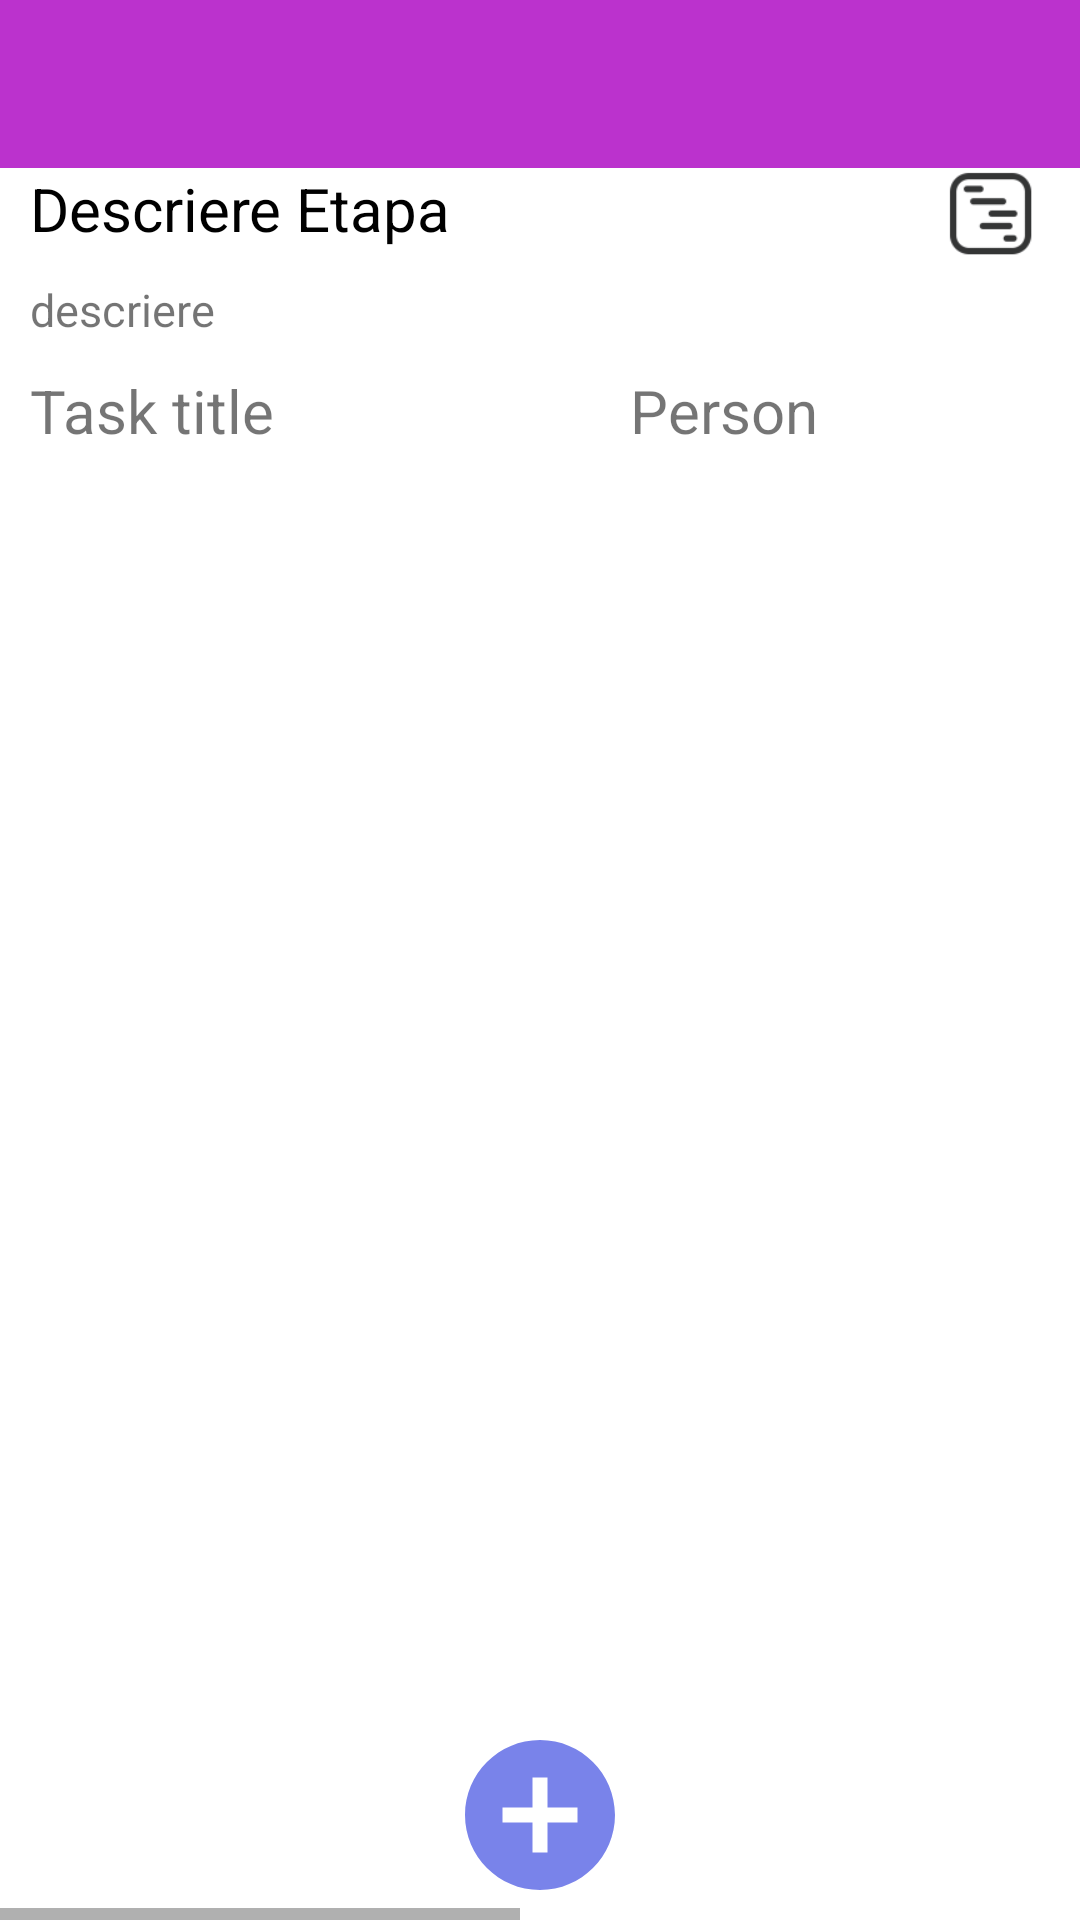

Here is an Android app screen rendered from its layout file. Give the layout XML and the strings, colors and styles it references.
<!-- AndroidManifest.xml: application theme Theme.MyApplication -->
<!-- res/layout/activity_etape.xml -->
<?xml version="1.0" encoding="utf-8"?>
<RelativeLayout xmlns:android="http://schemas.android.com/apk/res/android"
    xmlns:app="http://schemas.android.com/apk/res-auto"
    xmlns:tools="http://schemas.android.com/tools"
    android:layout_width="match_parent"
    android:layout_height="match_parent"
    tools:context=".EtapeActivity">

    <com.google.android.material.appbar.AppBarLayout
        android:id="@+id/bar_layout"
        android:layout_height="wrap_content"
        android:layout_width="match_parent">

        <androidx.appcompat.widget.Toolbar
            android:id="@+id/toolbar"
            android:layout_width="match_parent"
            android:layout_height="wrap_content"
            android:background="@color/bar_before_time"
            android:theme="@style/ThemeOverlay.AppCompat.Dark.ActionBar"
            app:popupTheme="@style/MenuStyle">


            <TextView
                android:layout_width="wrap_content"
                android:layout_height="wrap_content"
                android:id="@+id/titlu"
                android:textSize="20sp"
                android:layout_marginStart="25dp"
                android:textColor="#fff"
                android:textStyle="bold"/>


        </androidx.appcompat.widget.Toolbar>

    </com.google.android.material.appbar.AppBarLayout>

    <RelativeLayout
        android:layout_width="wrap_content"
        android:layout_height="wrap_content"
        android:id="@+id/ceva"
        android:layout_below="@id/bar_layout">

        <TextView
            android:layout_width="match_parent"
            android:layout_height="wrap_content"
            android:text="Descriere Etapa"
            android:id="@+id/t1"
            android:paddingStart="10dp"
            android:textSize="20sp"
            android:textColor="@color/black"
            android:layout_toStartOf="@+id/ganttBtn"
            />

        <ImageView
            android:layout_width="50dp"
            android:layout_height="30dp"
            android:id="@+id/ganttBtn"
            android:src="@drawable/ic_gantt"
            android:layout_alignParentEnd="true"
            android:paddingEnd="10dp"
            />

        <TextView
            android:layout_width="match_parent"
            android:layout_height="wrap_content"
            android:layout_margin="10dp"
            android:textSize="15sp"
            android:text="descriere"
            android:layout_below="@+id/t1"
            android:id="@+id/descriere"

            />
    </RelativeLayout>

    <HorizontalScrollView
        android:layout_width="wrap_content"
        android:layout_height="wrap_content"
        android:layout_below="@+id/ceva"
        >
        <RelativeLayout
            android:layout_width="wrap_content"
            android:layout_height="wrap_content">
            <RelativeLayout
                android:layout_width="wrap_content"
                android:layout_height="wrap_content"
                android:id="@+id/bara"

                >
                <TextView
                    android:layout_width="200dp"
                    android:layout_height="wrap_content"
                    android:id="@+id/text"
                    android:text="Task title"
                    android:textSize="20sp"
                    android:layout_alignParentStart="true"
                    android:paddingEnd="35dp"
                    android:paddingStart="10dp"
                    android:paddingBottom="10dp"
                    />
                <TextView
                    android:layout_width="155dp"
                    android:layout_height="wrap_content"
                    android:id="@+id/image"
                    android:text="Person"
                    android:textSize="20sp"
                    android:layout_toEndOf="@+id/text"
                    android:paddingEnd="10dp"
                    android:paddingStart="10dp"
                    android:paddingBottom="10dp"
                    />

                <TextView
                    android:layout_width="wrap_content"
                    android:layout_height="wrap_content"
                    android:id="@+id/status"
                    android:text="Status"
                    android:textSize="20sp"
                    android:layout_toEndOf="@+id/image"
                    android:paddingBottom="10dp"
                    android:paddingStart="35dp"
                    android:paddingEnd="35dp"
                    />
                <TextView
                    android:layout_width="wrap_content"
                    android:layout_height="wrap_content"
                    android:id="@+id/date"
                    android:text="Date"
                    android:textSize="20sp"
                    android:layout_toEndOf="@+id/status"
                    android:paddingStart="40dp"
                    android:paddingEnd="35dp"
                    android:paddingBottom="10dp"
                    android:layout_marginStart="48dp"
                    android:textAlignment="center"
                    />

                <ImageButton
                    android:layout_width="wrap_content"
                    android:layout_height="wrap_content"
                    android:src="@drawable/ic_eye"
                    android:id="@+id/eye"
                    android:layout_toEndOf="@+id/date"
                    android:layout_marginStart="52dp"/>

            </RelativeLayout>

            <RelativeLayout
                android:id="@+id/lista"
                android:layout_width="wrap_content"
                android:layout_height="wrap_content"
                android:layout_below="@+id/bara">

                <androidx.recyclerview.widget.RecyclerView
                    android:layout_width="match_parent"
                    android:layout_height="match_parent"
                    android:id="@+id/recycler_view"
                    />
            </RelativeLayout>
        </RelativeLayout>
    </HorizontalScrollView>
    <RelativeLayout
        android:layout_width="match_parent"
        android:layout_height="wrap_content"
        android:layout_alignParentBottom="true"
        android:padding="5dp"
        android:id="@+id/bottom">

        <ImageView
            android:layout_width="60dp"
            android:layout_height="60dp"
            android:src="@drawable/ic_addbtn"
            android:id="@+id/addTask"
            android:layout_centerHorizontal="true"
            android:layout_centerVertical="true"/>

    </RelativeLayout>


</RelativeLayout>
<!-- resources referenced by this layout -->
<resources>
  <color name="bar_before_time">#BB32CD</color>
  <color name="black">#FF000000</color>
  <!-- drawable ic_addbtn (drawable-anydpi) -->
  <vector xmlns:android="http://schemas.android.com/apk/res/android"
      android:width="30dp"
      android:height="30dp"
      android:viewportWidth="24"
      android:viewportHeight="24"
      android:tint="#5764E5"
      android:alpha="0.8">
    <path
        android:fillColor="@android:color/white"
        android:pathData="M12,2C6.48,2 2,6.48 2,12s4.48,10 10,10 10,-4.48 10,-10S17.52,2 12,2zM17,13h-4v4h-2v-4L7,13v-2h4L11,7h2v4h4v2z"/>
  </vector>
  <!-- drawable ic_eye (drawable-anydpi) -->
  <vector xmlns:android="http://schemas.android.com/apk/res/android"
      android:width="24dp"
      android:height="24dp"
      android:viewportWidth="24"
      android:viewportHeight="24"
      android:tint="#010203"
      android:alpha="0.8">
    <path
        android:fillColor="@android:color/white"
        android:pathData="M12,4.5C7,4.5 2.73,7.61 1,12c1.73,4.39 6,7.5 11,7.5s9.27,-3.11 11,-7.5c-1.73,-4.39 -6,-7.5 -11,-7.5zM12,17c-2.76,0 -5,-2.24 -5,-5s2.24,-5 5,-5 5,2.24 5,5 -2.24,5 -5,5zM12,9c-1.66,0 -3,1.34 -3,3s1.34,3 3,3 3,-1.34 3,-3 -1.34,-3 -3,-3z"/>
  </vector>
  <!-- drawable ic_gantt: png bitmap (drawable-hdpi, 547 bytes) -->
  <style name="MenuStyle" parent="Theme.AppCompat.Light">
          <item name="android:background">@android:color/white</item>
      </style>
  <style name="Theme.MyApplication" parent="Theme.MaterialComponents.DayNight.NoActionBar">
          
          <item name="colorPrimary">@color/purple_500</item>
          <item name="colorPrimaryVariant">@color/purple_700</item>
          <item name="colorOnPrimary">@color/white</item>
          
          <item name="colorSecondary">@color/teal_200</item>
          <item name="colorSecondaryVariant">@color/teal_700</item>
          <item name="colorOnSecondary">@color/black</item>
          
          <item name="android:statusBarColor" tools:targetApi="l">?attr/colorPrimaryVariant</item>
          
      </style>
  <color name="purple_500">#FF6200EE</color>
  <color name="purple_700">#FF3700B3</color>
  <color name="white">#FFFFFFFF</color>
  <color name="teal_200">#FF03DAC5</color>
  <color name="teal_700">#FF018786</color>
</resources>
